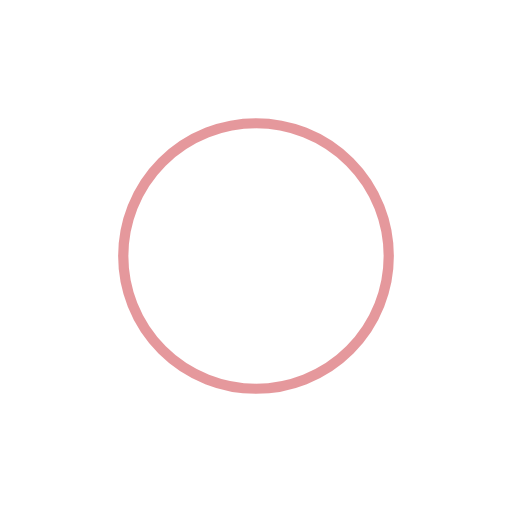
t = 0.00 s
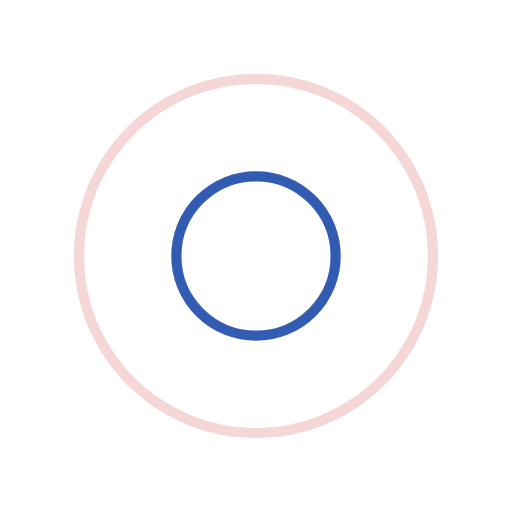
t = 0.25 s
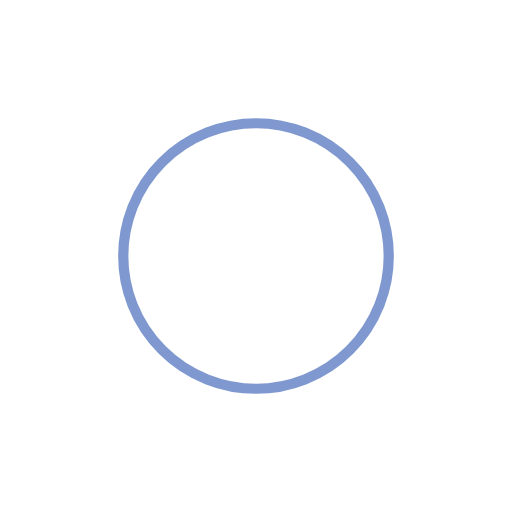
t = 0.50 s
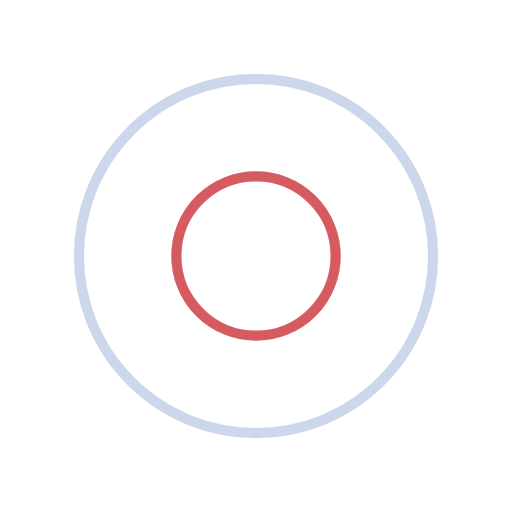
t = 0.75 s

The animated SVG that drew these frames (rendered in a browser with its animation timeline set to each time). Animation: 4 SMIL elements (animate=4); one cycle of 1.00 s, repeats indefinitely.

<?xml version="1.0" encoding="utf-8"?>
<svg xmlns="http://www.w3.org/2000/svg" xmlns:xlink="http://www.w3.org/1999/xlink" style="margin: auto; display: block; shape-rendering: auto; animation-play-state: running; animation-delay: 0s;" width="200px" height="200px" viewBox="0 0 100 100" preserveAspectRatio="xMidYMid">
<circle cx="50" cy="50" r="0" fill="none" stroke="#0033a0" stroke-width="2" style="animation-play-state: running; animation-delay: 0s;">
  <animate attributeName="r" repeatCount="indefinite" dur="1s" values="0;40" keyTimes="0;1" keySplines="0 0.2 0.8 1" calcMode="spline" begin="0s" style="animation-play-state: running; animation-delay: 0s;"></animate>
  <animate attributeName="opacity" repeatCount="indefinite" dur="1s" values="1;0" keyTimes="0;1" keySplines="0.2 0 0.8 1" calcMode="spline" begin="0s" style="animation-play-state: running; animation-delay: 0s;"></animate>
</circle><circle cx="50" cy="50" r="0" fill="none" stroke="#cb333b" stroke-width="2" style="animation-play-state: running; animation-delay: 0s;">
  <animate attributeName="r" repeatCount="indefinite" dur="1s" values="0;40" keyTimes="0;1" keySplines="0 0.2 0.8 1" calcMode="spline" begin="-0.5s" style="animation-play-state: running; animation-delay: 0s;"></animate>
  <animate attributeName="opacity" repeatCount="indefinite" dur="1s" values="1;0" keyTimes="0;1" keySplines="0.2 0 0.8 1" calcMode="spline" begin="-0.5s" style="animation-play-state: running; animation-delay: 0s;"></animate>
</circle>
<!-- [ldio] generated by https://loading.io/ --></svg>
